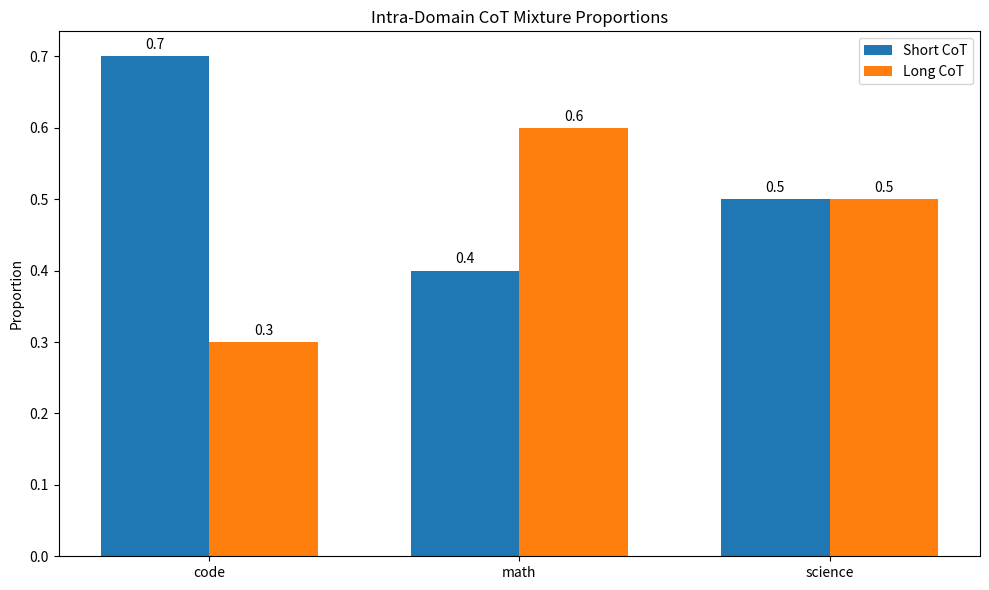
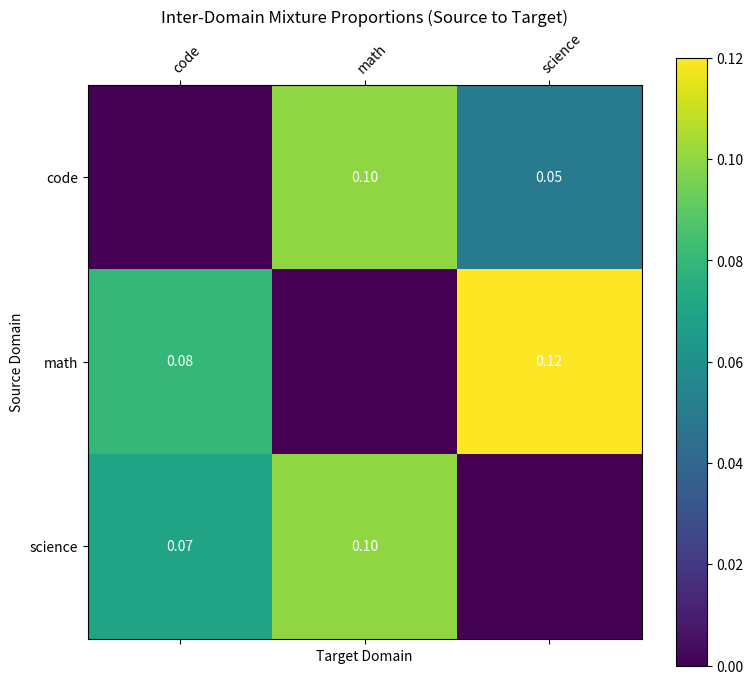

Source code (Python) for these figures, in order:
import matplotlib.pyplot as plt
import numpy as np

def plot_domain_cot_mixture(domain_proportions, inter_domain_matrix=None):
    """
    绘制领域内长/短 CoT 混合比例以及可选的领域间混合比例图。

    参数:
    domain_proportions (dict): 一个字典，键是领域名称 (例如 'code', 'math', 'science')，
                               值是另一个字典，包含 'short_cot' 和 'long_cot' 的比例。
                               例如: 
                               {
                                   'code': {'short_cot': 0.7, 'long_cot': 0.3},
                                   'math': {'short_cot': 0.4, 'long_cot': 0.6},
                                   'science': {'short_cot': 0.5, 'long_cot': 0.5}
                               }
    inter_domain_matrix (dict, optional): 一个字典，表示领域间的混合比例。
                                        键是源领域，值是另一个字典，目标领域为键，比例为值。
                                        例如: 
                                        {
                                            'code': {'math': 0.1, 'science': 0.05},
                                            'math': {'code': 0.08, 'science': 0.12},
                                            'science': {'code': 0.07, 'math': 0.1}
                                        }
                                        如果为 None，则不绘制领域间混合图。
    """
    
    domains = list(domain_proportions.keys())
    short_cot_proportions = [domain_proportions[d]['short_cot'] for d in domains]
    long_cot_proportions = [domain_proportions[d]['long_cot'] for d in domains]

    x = np.arange(len(domains))  # the label locations
    width = 0.35  # the width of the bars

    fig, ax = plt.subplots(figsize=(10, 6))
    rects1 = ax.bar(x - width/2, short_cot_proportions, width, label='Short CoT')
    rects2 = ax.bar(x + width/2, long_cot_proportions, width, label='Long CoT')

    # Add some text for labels, title and custom x-axis tick labels, etc.
    ax.set_ylabel('Proportion')
    ax.set_title('Intra-Domain CoT Mixture Proportions')
    ax.set_xticks(x)
    ax.set_xticklabels(domains)
    ax.legend()

    ax.bar_label(rects1, padding=3)
    ax.bar_label(rects2, padding=3)

    fig.tight_layout()
    plt.savefig('intra_domain_cot_mixture.png') # 保存领域内比例图
    plt.show()

    if inter_domain_matrix:
        # 对于领域间混合，热力图可能是一个好的选择
        num_domains = len(domains)
        matrix_data = np.zeros((num_domains, num_domains))
        domain_to_idx = {name: i for i, name in enumerate(domains)}

        for i, source_domain in enumerate(domains):
            if source_domain in inter_domain_matrix:
                for target_domain, proportion in inter_domain_matrix[source_domain].items():
                    if target_domain in domain_to_idx:
                        j = domain_to_idx[target_domain]
                        matrix_data[i, j] = proportion
        
        fig_inter, ax_inter = plt.subplots(figsize=(8, 7))
        cax = ax_inter.matshow(matrix_data, cmap='viridis')
        fig_inter.colorbar(cax)

        ax_inter.set_xticks(np.arange(num_domains))
        ax_inter.set_yticks(np.arange(num_domains))
        ax_inter.set_xticklabels(domains)
        ax_inter.set_yticklabels(domains)
        plt.setp(ax_inter.get_xticklabels(), rotation=45, ha="left", rotation_mode="anchor")

        for i in range(num_domains):
            for j in range(num_domains):
                if matrix_data[i, j] > 0:
                    ax_inter.text(j, i, f'{matrix_data[i, j]:.2f}', va='center', ha='center', color='white' if matrix_data[i,j] < 0.5 else 'black')

        ax_inter.set_title('Inter-Domain Mixture Proportions (Source to Target)')
        ax_inter.set_xlabel('Target Domain')
        ax_inter.set_ylabel('Source Domain')
        fig_inter.tight_layout()
        plt.savefig('inter_domain_mixture_heatmap.png') # 保存领域间混合热力图
        plt.show()


if __name__ == '__main__':
    # 示例数据
    intra_domain_data = {
        'code': {'short_cot': 0.7, 'long_cot': 0.3},
        'math': {'short_cot': 0.4, 'long_cot': 0.6},
        'science': {'short_cot': 0.5, 'long_cot': 0.5}
    }

    # 示例领域间混合数据 (可选)
    # 表示从源领域到目标领域的混合比例
    inter_domain_data = {
        'code': {'math': 0.1, 'science': 0.05}, # code 数据中，有10%是与math混合，5%与science混合
        'math': {'code': 0.08, 'science': 0.12},
        'science': {'code': 0.07, 'math': 0.1}
    }

    plot_domain_cot_mixture(intra_domain_data, inter_domain_data)

    # 如果只想看领域内比例
    # plot_domain_cot_mixture(intra_domain_data)